Run: headless pygame with SDL's dummy video driver; simulated clock (each Clock.tick advances the game by its frame time, no real sleeping); random seed 0; keys injected as events and as key.get_pressed() state; no mouse input.
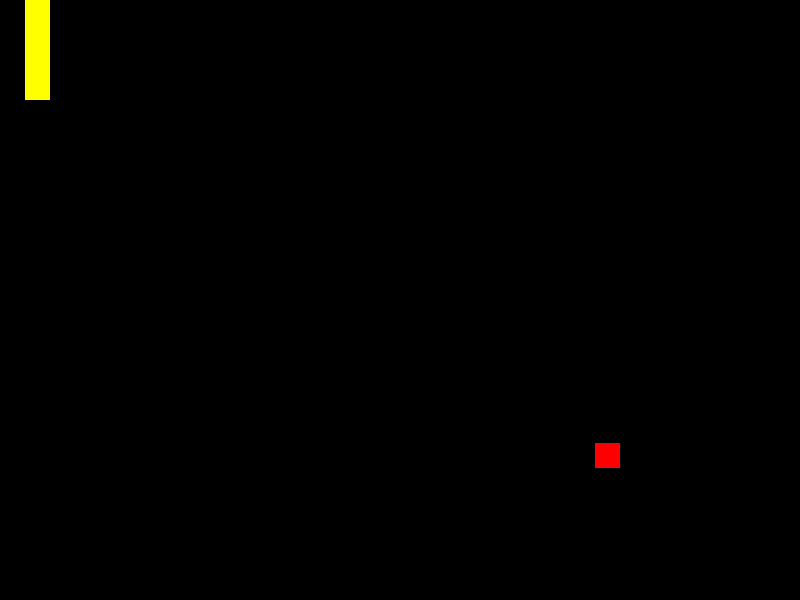
Frame 1 of 4 · flips 1–60 · no input
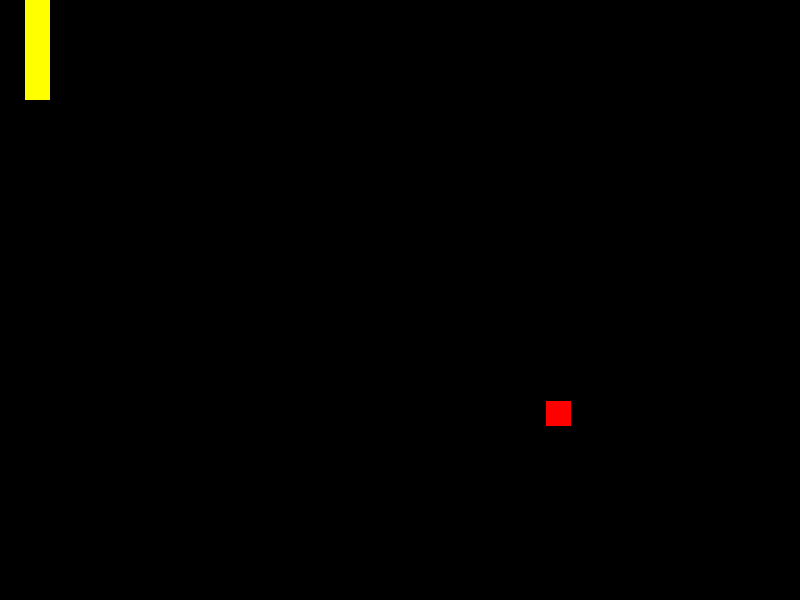
Frame 2 of 4 · flips 61–180 · tapped SPACE, RETURN · held RIGHT (→), D
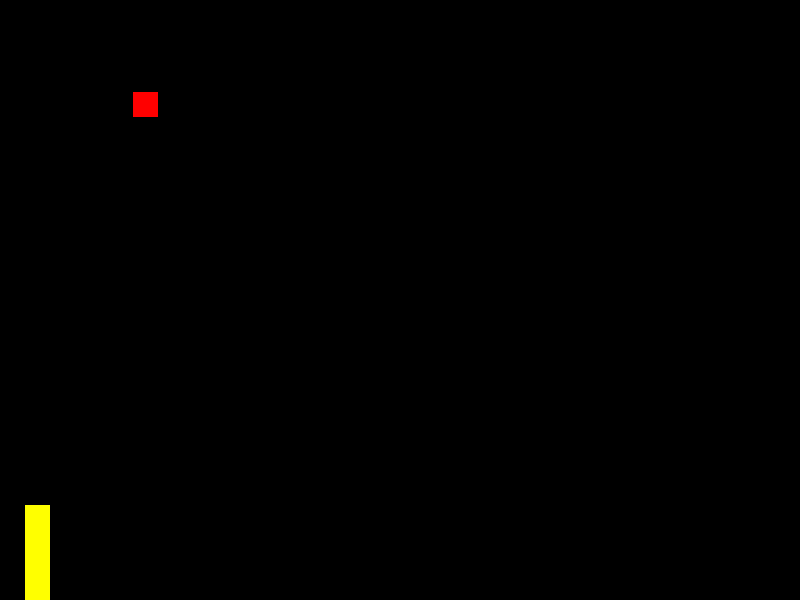
Frame 3 of 4 · flips 181–300 · held DOWN (↓), S
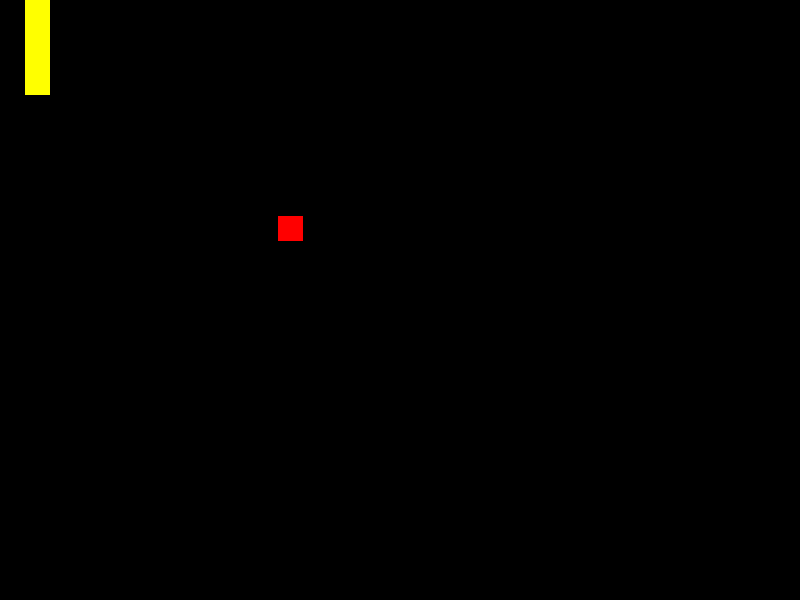
Frame 4 of 4 · flips 301–420 · held LEFT (←), A, UP (↑), W

The pygame program that drew these frames:

import pygame as pg
import random

screen = pg.display.set_mode((800,600))
screen_rect = screen.get_rect()
clock = pg.time.Clock()
done = False

class Ball:
    def __init__(self, screen_rect, size):
        self.screen_rect = screen_rect
        self.height, self.width = size
        self.image = pg.Surface(size).convert()
        self.image.fill((255,0,0))
        self.rect = self.image.get_rect()
        self.speed = 5
        self.set_ball()

    def get_random_float(self):
        '''get float for velocity of ball on starting direction'''
        while True:
            num = random.uniform(-1.0, 1.0)
            if num > -.5 and num < .5: #restrict ball direction to avoid infinity bounce
                continue
            else:
                return num
                
    def set_ball(self):
        '''get random starting direction and set ball to center screen'''
        x = self.get_random_float()
        y = self.get_random_float()
        self.vel = [x, y]
        self.rect.center = self.screen_rect.center
        self.true_pos = list(self.rect.center)
        
    def collide_walls(self):
        if self.rect.y < 0 or self.rect.y > self.screen_rect.bottom - self.height:
            self.vel[1] *= -1;
            
        if self.rect.x < 0 or self.rect.x > self.screen_rect.right- self.height:
            self.vel[0] *= -1;
            print('side wall hit, time to reset ball and give points')
            
    def collide_paddle(self, paddle_rect):
        if self.rect.colliderect(paddle_rect):
            self.vel[0] *= -1;
            
    def move(self):
        self.true_pos[0] += self.vel[0] * self.speed
        self.true_pos[1] += self.vel[1] * self.speed
        self.rect.center = self.true_pos
            
    def update(self, paddle_rect):
        self.collide_walls()
        self.collide_paddle(paddle_rect)
        self.move()

    def render(self, screen):
        screen.blit(self.image, self.rect)
        
class Paddle:
    def __init__(self, screen_rect, size):
        self.screen_rect = screen_rect
        self.image = pg.Surface(size).convert()
        self.image.fill((255,255,0))
        self.rect = self.image.get_rect()
        self.rect.x += 25 #spacer from wall
        self.speed = 5
        
    def move(self, x, y):
        self.rect[0] += x * self.speed
        self.rect[1] += y * self.speed
        
    def update(self, keys):
        self.rect.clamp_ip(self.screen_rect)
        if keys[pg.K_UP] or keys[pg.K_w]:
            self.move(0, -1)
        if keys[pg.K_DOWN] or keys[pg.K_s]:
            self.move(0, 1)
        
    def render(self, screen):
        screen.blit(self.image, self.rect)

paddle = Paddle(screen_rect, (25,100))
ball = Ball(screen_rect, (25,25))

while not done:
    for event in pg.event.get():
        if event.type == pg.QUIT:
            done = True
    keys = pg.key.get_pressed()
    screen.fill((0,0,0))
    paddle.update(keys)
    ball.update(paddle.rect)
    paddle.render(screen)
    ball.render(screen)
    clock.tick(60)
    pg.display.update()
